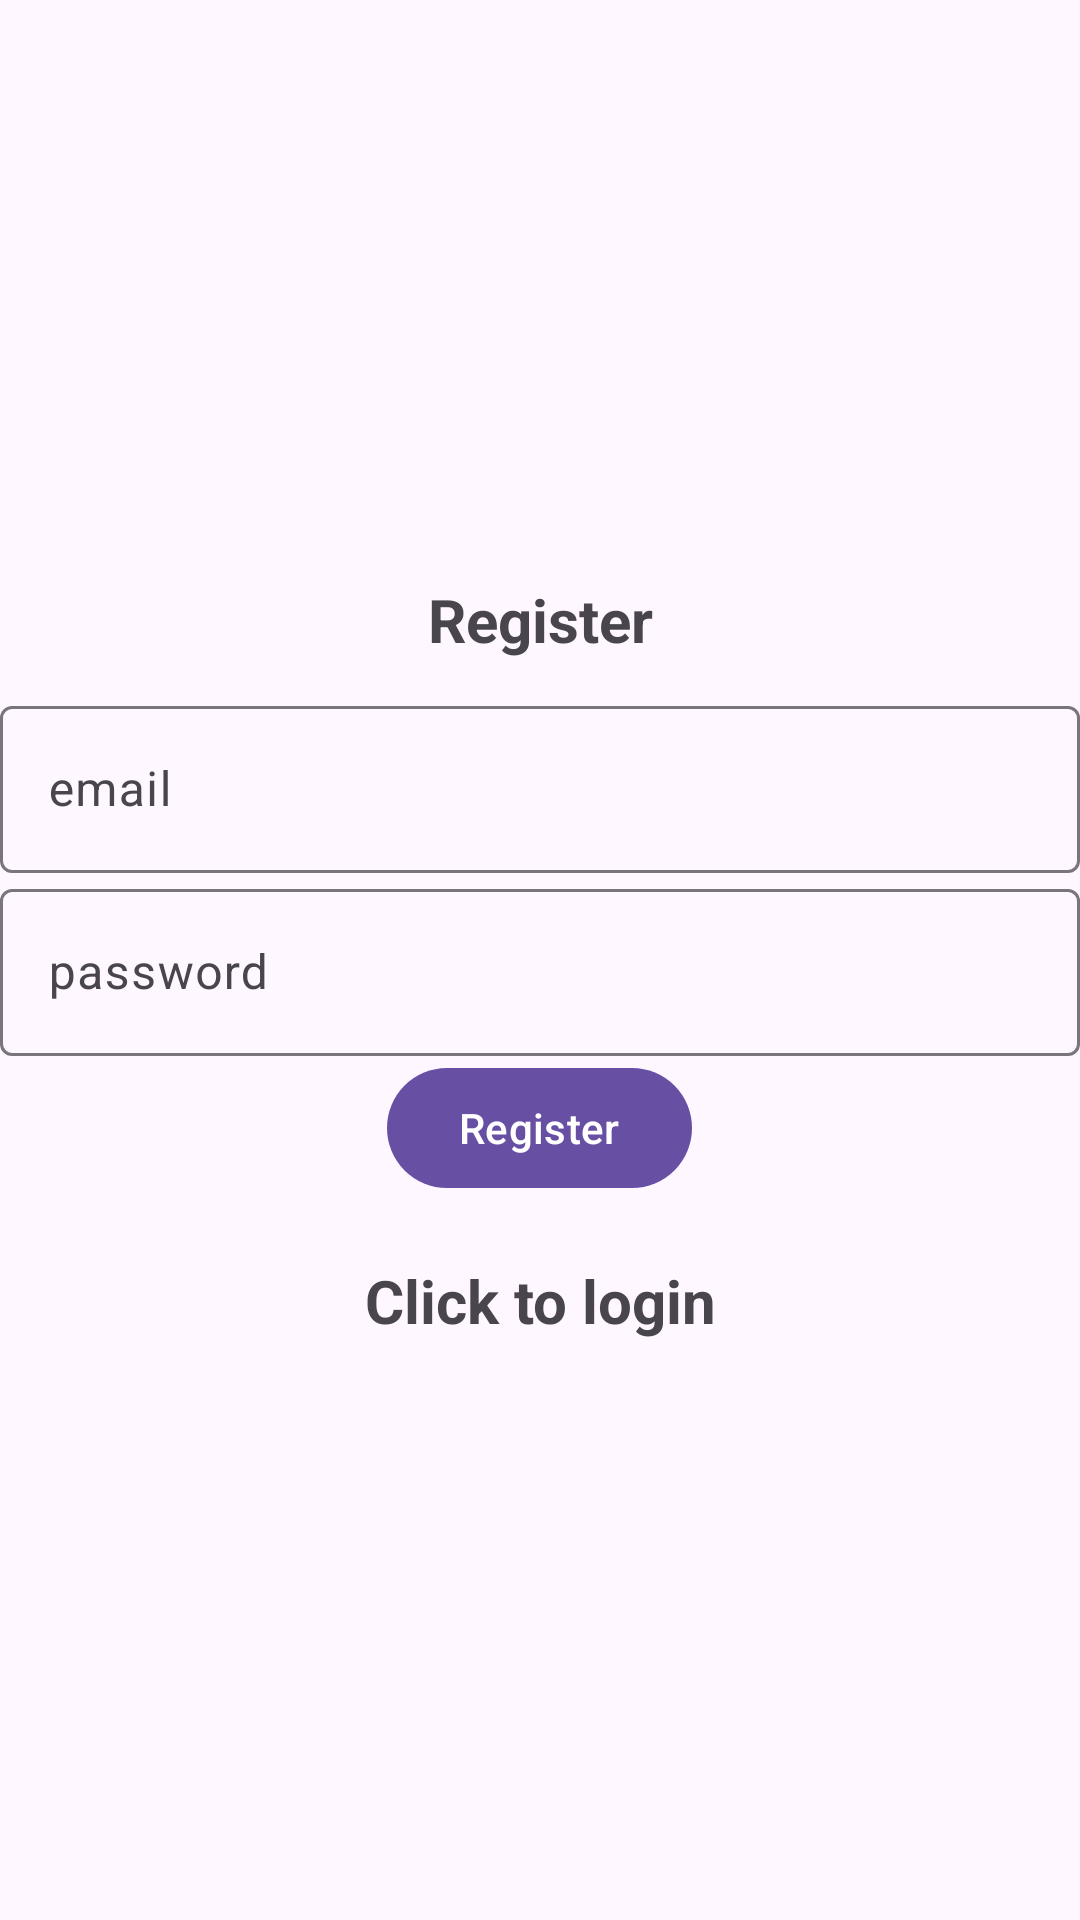

The Android layout XML behind this screen, and the referenced resources:
<!-- AndroidManifest.xml: application theme Theme.Material3.Light -->
<!-- res/layout/activity_register.xml -->
<?xml version="1.0" encoding="utf-8"?>
<LinearLayout xmlns:android="http://schemas.android.com/apk/res/android"
    xmlns:app="http://schemas.android.com/apk/res-auto"
    xmlns:tools="http://schemas.android.com/tools"
    android:id="@+id/main"
    android:layout_width="match_parent"
    android:orientation="vertical"
    android:gravity="center"
    android:layout_height="match_parent"
    tools:context=".register">

    <TextView
        android:text="@string/register"
        android:gravity="center"
        android:textSize="20sp"
        android:textStyle="bold"
        android:layout_width="match_parent"
        android:layout_height="wrap_content"
        android:layout_marginBottom="10dp"/>
    <com.google.android.material.textfield.TextInputLayout
        android:layout_width="match_parent"
        android:layout_height="wrap_content" >
        <com.google.android.material.textfield.TextInputEditText
            android:id="@+id/email"
            android:hint="@string/email"
            android:layout_width="match_parent"
            android:layout_height="wrap_content"/>
    </com.google.android.material.textfield.TextInputLayout>

    <com.google.android.material.textfield.TextInputLayout
        android:layout_width="match_parent"
        android:layout_height="wrap_content" >
        <com.google.android.material.textfield.TextInputEditText
            android:id="@+id/password"
            android:hint="@string/password"
            android:layout_width="match_parent"
            android:layout_height="wrap_content"/>
    </com.google.android.material.textfield.TextInputLayout>
    
    <ProgressBar
        android:id="@+id/progressBar"
        android:visibility="gone"
        android:layout_width="wrap_content"
        android:layout_height="wrap_content"/>

    <Button
        android:text="@string/register"
        android:id="@+id/register_button"
        android:layout_width="wrap_content"
        android:layout_height="wrap_content"/>
    <TextView
        android:textStyle="bold"
        android:textSize="20sp"
        android:gravity="center"
        android:layout_marginTop="20dp"
        android:id="@+id/loginNow"
        android:text="@string/click_to_login"
        android:layout_width="match_parent"
        android:layout_height="wrap_content" />
</LinearLayout>
<!-- resources referenced by this layout -->
<resources>
  <string name="click_to_login">Click to login</string>
  <string name="email">email</string>
  <string name="password">password</string>
  <string name="register">Register</string>
</resources>
